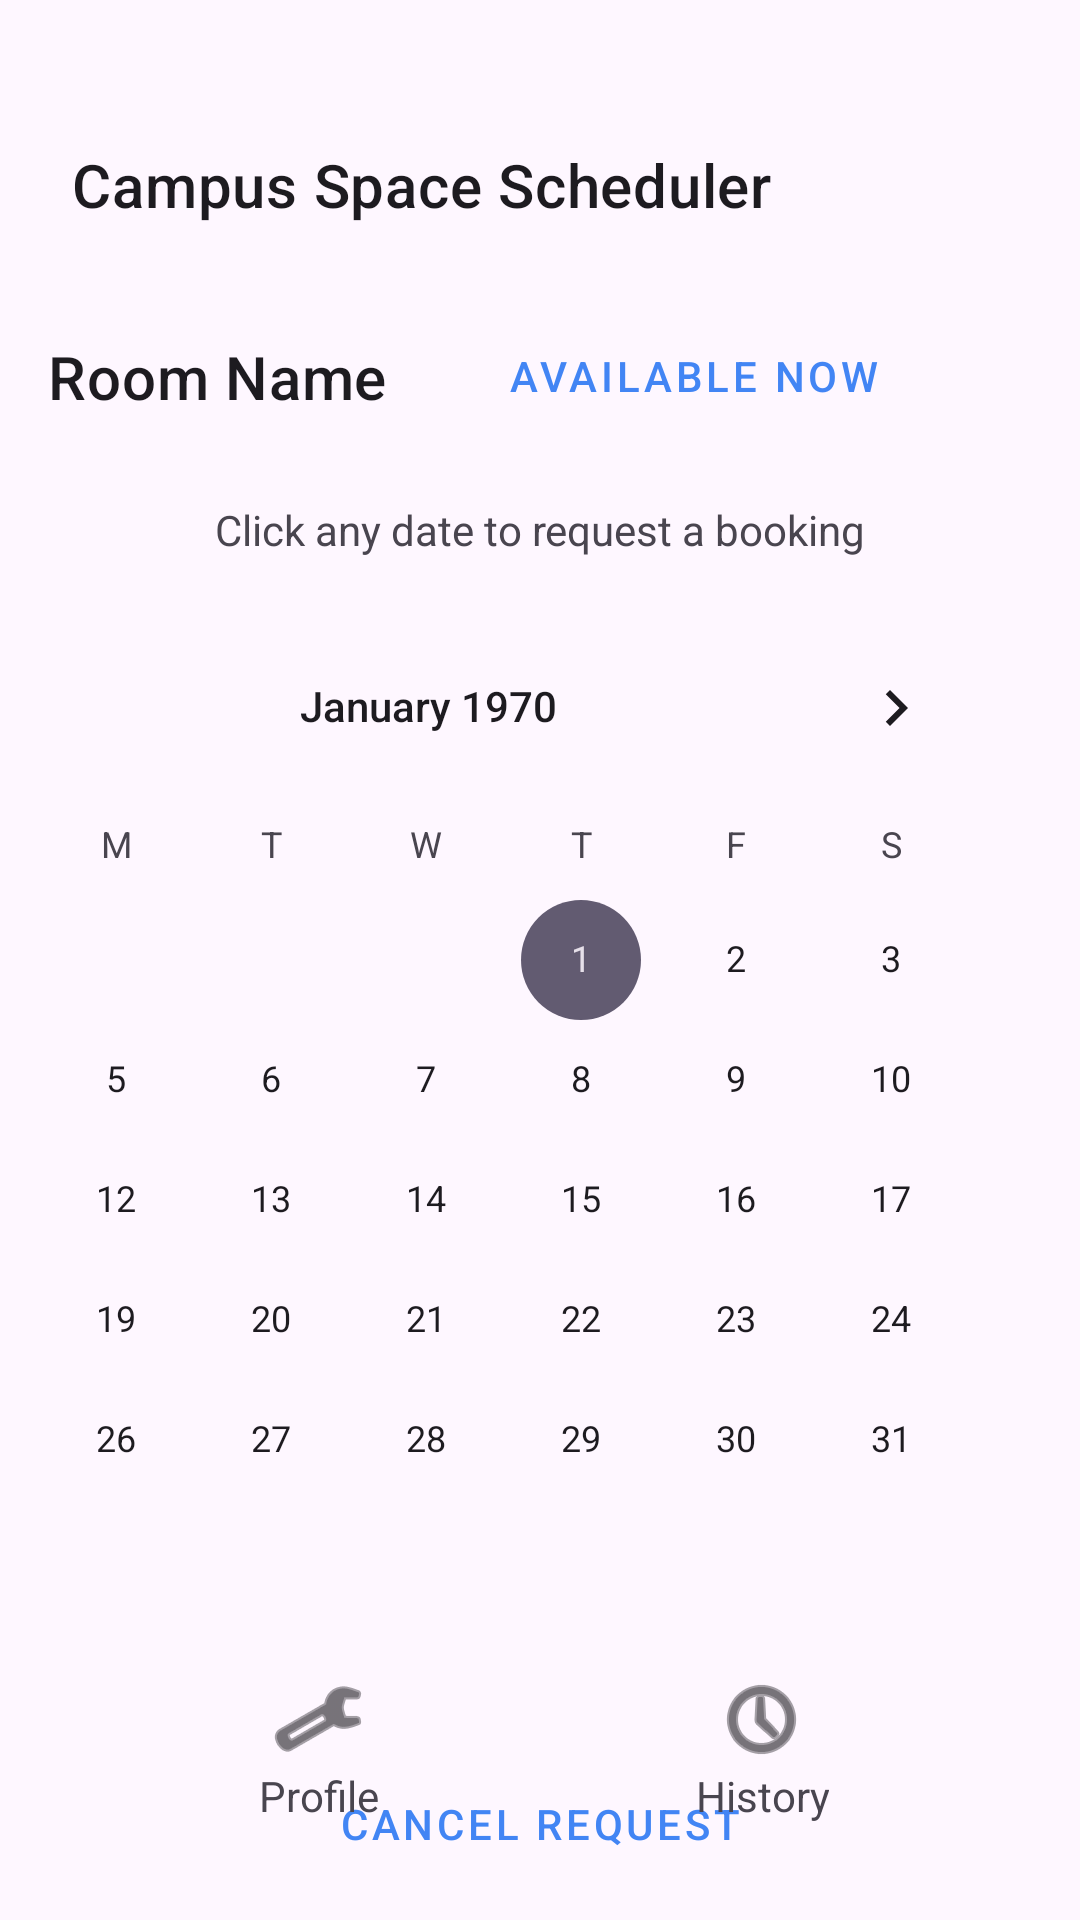

Layout XML and referenced resources for this Android screen:
<!-- AndroidManifest.xml: application theme Theme.CampusSpaceScheduler -->
<!-- res/layout/activity_student_room_dashboard.xml -->
<?xml version="1.0" encoding="utf-8"?>
<androidx.constraintlayout.widget.ConstraintLayout xmlns:android="http://schemas.android.com/apk/res/android"
    xmlns:app="http://schemas.android.com/apk/res-auto"
    xmlns:tools="http://schemas.android.com/tools"
    android:layout_width="match_parent"
    android:layout_height="match_parent"
    android:padding="16dp"
    tools:context=".StudentRoomDashboardActivity">

    <TextView
        android:id="@+id/textViewAppTitle5"
        android:layout_width="wrap_content"
        android:layout_height="wrap_content"
        android:layout_marginStart="8dp"
        android:layout_marginTop="32dp"
        android:text="@string/app_name"
        android:textAppearance="@style/TextAppearance.MaterialComponents.Headline6"
        app:layout_constraintStart_toStartOf="parent"
        app:layout_constraintTop_toTopOf="parent" />

    <CalendarView
        android:id="@+id/calendarView"
        android:layout_width="403dp"
        android:layout_height="354dp"
        android:layout_marginTop="16dp"
        app:layout_constraintEnd_toEndOf="parent"
        app:layout_constraintHorizontal_bias="1.0"
        app:layout_constraintStart_toStartOf="parent"
        app:layout_constraintTop_toBottomOf="@+id/textViewCalendarPrompt" />

    <TextView
        android:id="@+id/textViewRoomName"
        android:layout_width="wrap_content"
        android:layout_height="wrap_content"
        android:layout_marginTop="96dp"
        android:text="Room Name"
        android:textAppearance="@style/TextAppearance.MaterialComponents.Headline6"
        app:layout_constraintStart_toStartOf="parent"
        app:layout_constraintTop_toTopOf="parent" />

    <Button
        android:id="@+id/buttonAvailable"
        style="@style/Widget.MaterialComponents.Button.TextButton"
        android:layout_width="wrap_content"
        android:layout_height="wrap_content"
        android:layout_marginStart="32dp"
        android:text="Available Now"
        app:layout_constraintBottom_toBottomOf="@+id/textViewRoomName"
        app:layout_constraintStart_toEndOf="@+id/textViewRoomName"
        app:layout_constraintTop_toTopOf="@+id/textViewRoomName"
        app:layout_constraintVertical_bias="0.523" />

    <TextView
        android:id="@+id/textViewCalendarPrompt"
        android:layout_width="0dp"
        android:layout_height="wrap_content"
        android:layout_marginTop="28dp"
        android:text="Click any date to request a booking"
        android:textAlignment="center"
        app:layout_constraintEnd_toEndOf="parent"
        app:layout_constraintHorizontal_bias="0.0"
        app:layout_constraintStart_toStartOf="parent"
        app:layout_constraintTop_toBottomOf="@+id/textViewRoomName" />

    <Button
        android:id="@+id/buttonCancelRequest"
        style="@style/Widget.MaterialComponents.Button.OutlinedButton"
        android:layout_width="0dp"
        android:layout_height="wrap_content"
        android:layout_marginTop="28dp"
        android:text="CANCEL REQUEST"
        app:layout_constraintEnd_toEndOf="parent"
        app:layout_constraintHorizontal_bias="0.0"
        app:layout_constraintStart_toStartOf="parent"
        app:layout_constraintTop_toBottomOf="@+id/calendarView" />

    <LinearLayout
        android:layout_width="match_parent"
        android:layout_height="wrap_content"
        android:orientation="horizontal"
        android:padding="16dp"
        app:layout_constraintBottom_toBottomOf="parent"
        android:baselineAligned="false">

        <LinearLayout
            android:layout_width="0dp"
            android:layout_height="wrap_content"
            android:layout_weight="1"
            android:gravity="center_horizontal"
            android:orientation="vertical">

            <ImageView
                android:id="@+id/profileIcon"
                android:layout_width="wrap_content"
                android:layout_height="wrap_content"
                android:contentDescription="Profile"
                android:src="@android:drawable/ic_menu_manage"
                app:tint="?attr/colorOnSurface" />

            <TextView
                android:layout_width="wrap_content"
                android:layout_height="wrap_content"
                android:text="Profile"
                android:textAlignment="center" />

        </LinearLayout>

        <LinearLayout
            android:layout_width="0dp"
            android:layout_height="wrap_content"
            android:layout_weight="1"
            android:gravity="center_horizontal"
            android:orientation="vertical">

            <ImageView
                android:id="@+id/historyIcon"
                android:layout_width="wrap_content"
                android:layout_height="wrap_content"
                android:contentDescription="History"
                android:src="@android:drawable/ic_menu_recent_history"
                app:tint="?attr/colorOnSurface" />

            <TextView
                android:layout_width="wrap_content"
                android:layout_height="wrap_content"
                android:text="History"
                android:textAlignment="center" />
        </LinearLayout>

    </LinearLayout>

</androidx.constraintlayout.widget.ConstraintLayout>
<!-- resources referenced by this layout -->
<resources>
  <string name="app_name">Campus Space Scheduler</string>
  <style name="Theme.CampusSpaceScheduler" parent="Base.Theme.CampusSpaceScheduler" />
  <style name="Base.Theme.CampusSpaceScheduler" parent="Theme.Material3.DayNight.NoActionBar">
          
          <item name="colorPrimary">@color/blue</item>
      </style>
  <color name="blue">#FF4285F4</color>
</resources>
